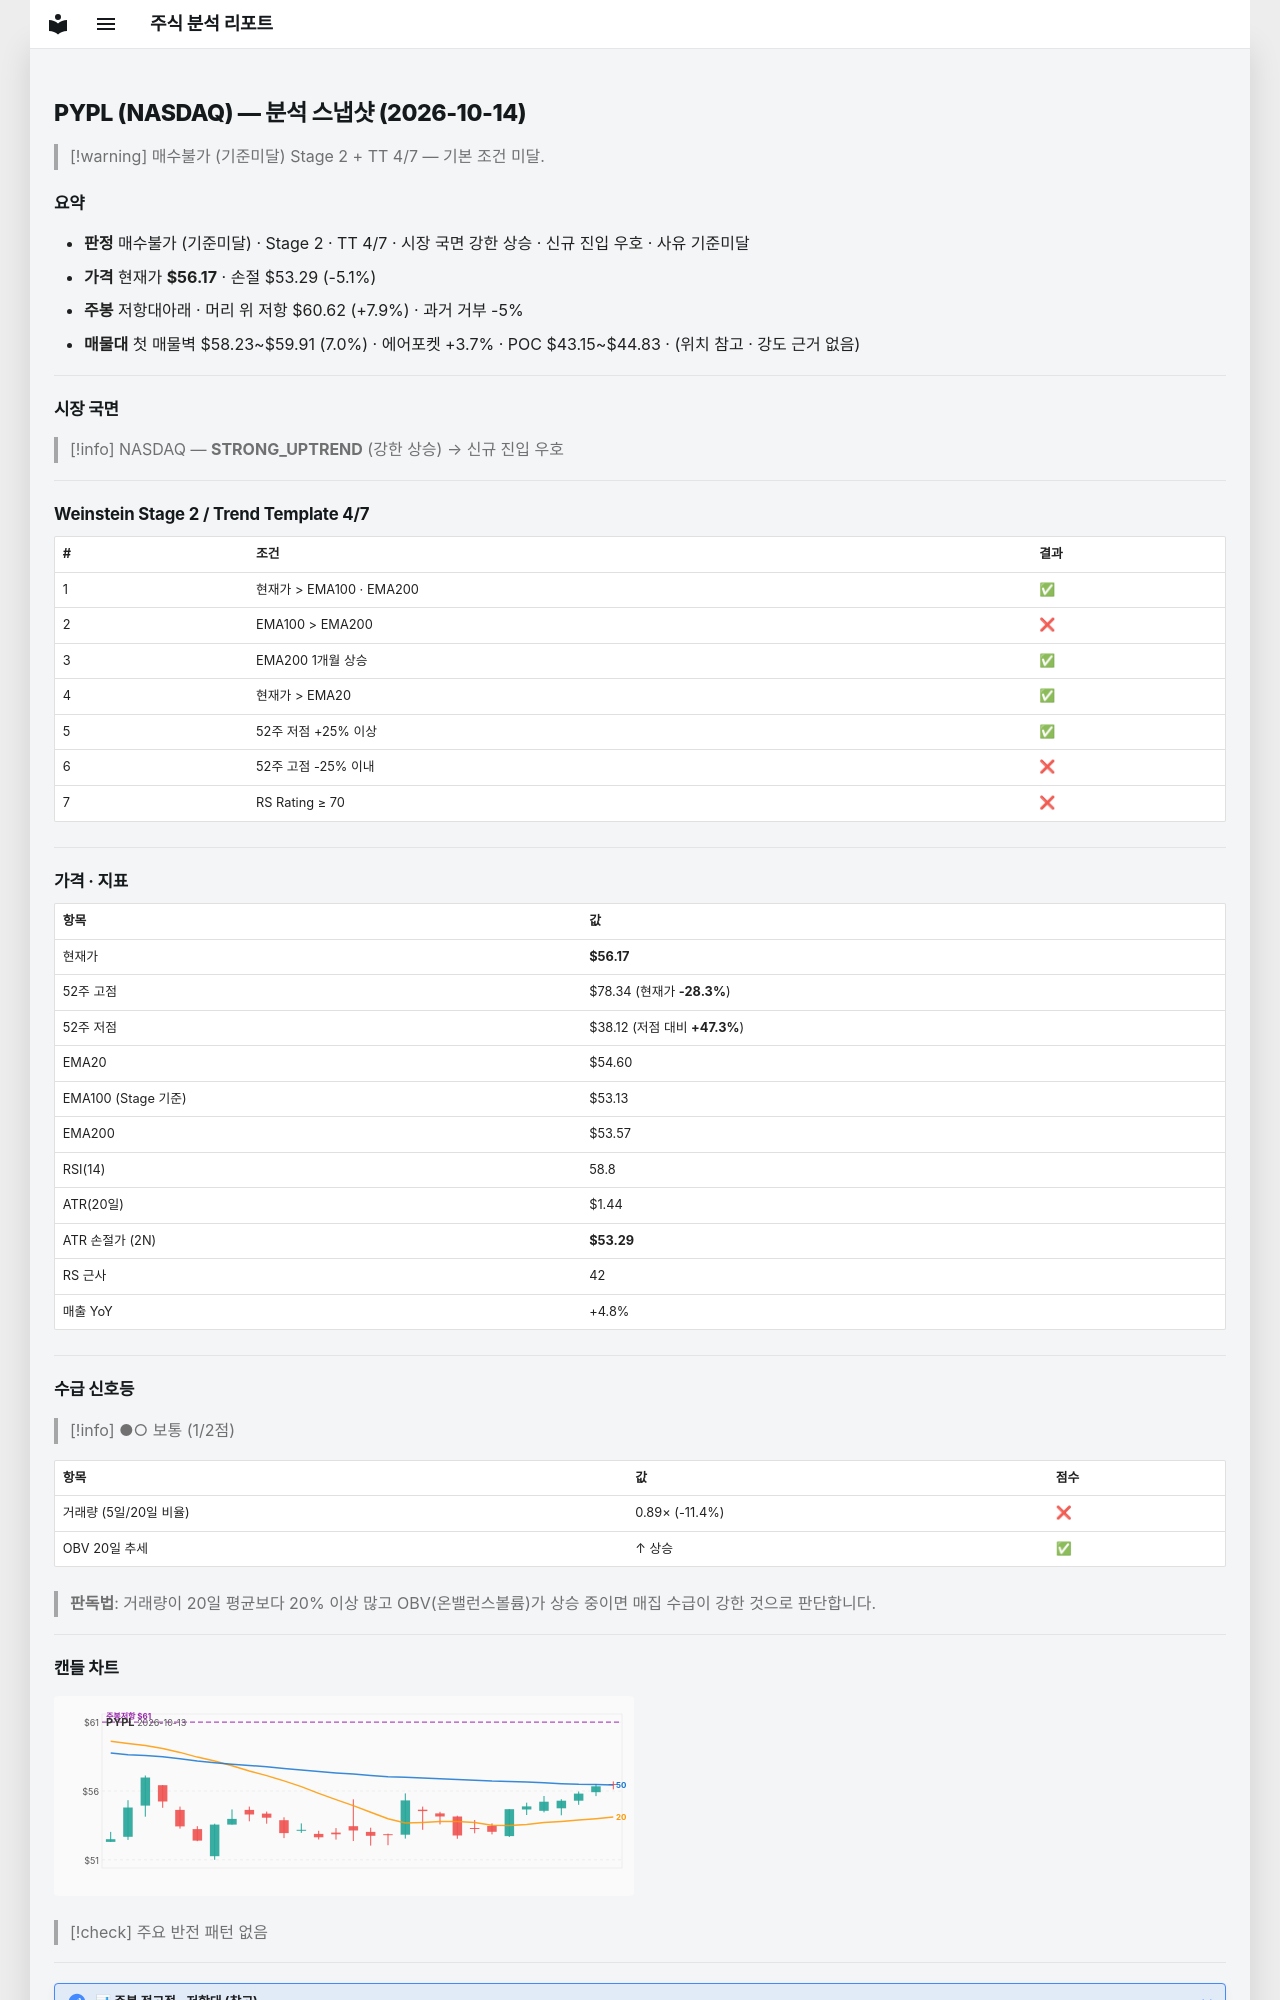

repository: soloandco/stock-reports · page: snapshots/PYPL-2026-10-14/index.html · generator: mkdocs

---
type: analysis-snapshot
title: PYPL 분석 스냅샷
ticker: PYPL
market: NASDAQ
created: 2026-10-14
updated: 2026-10-14
bar-date: 2026-10-13
verdict: 매수불가
verdict-reason: 기준미달
real-rr: 1.55
sma50-gap-pct: 2.9
weekly-position: 저항대아래
weekly-overhead-price: 60.62
weekly-overhead-pct: 7.9
stage: 2
trend-template-score: 4
tt-max: 7
ma-set: ema-20-100-200
price: 56.16999816894531
stop-price: 53.29092778804282
market-regime: STRONG_UPTREND
supply-demand-score: 1/2
supply-demand-label: 보통
status: tracking
tags:
  - stock-agent
  - watchlist
  - PYPL
  - analysis
related:
  - "[[analysis-template]]"
---

# PYPL (NASDAQ) — 분석 스냅샷 (2026-10-14)

> [!warning] 매수불가 (기준미달)
> Stage 2 + TT 4/7 — 기본 조건 미달.

## 요약

- **판정** 매수불가 (기준미달) · Stage 2 · TT 4/7 · 시장 국면 강한 상승 · 신규 진입 우호 · 사유 기준미달
- **가격** 현재가 **$56.17** · 손절 $53.29 (-5.1%)
- **주봉** 저항대아래 · 머리 위 저항 $60.62 (+7.9%) · 과거 거부 -5%
- **매물대** 첫 매물벽 $58.23~$59.91 (7.0%) · 에어포켓 +3.7% · POC $43.15~$44.83 · (위치 참고 · 강도 근거 없음)

---

## 시장 국면

> [!info] NASDAQ — **STRONG_UPTREND** (강한 상승) → 신규 진입 우호

---

## Weinstein Stage 2 / Trend Template 4/7

| # | 조건 | 결과 |
|---|------|------|
| 1 | 현재가 > EMA100 · EMA200 | ✅ |
| 2 | EMA100 > EMA200 | ❌ |
| 3 | EMA200 1개월 상승 | ✅ |
| 4 | 현재가 > EMA20 | ✅ |
| 5 | 52주 저점 +25% 이상 | ✅ |
| 6 | 52주 고점 -25% 이내 | ❌ |
| 7 | RS Rating ≥ 70 | ❌ |

---

## 가격 · 지표

| 항목 | 값 |
|------|---|
| 현재가 | **$56.17** |
| 52주 고점 | $78.34 (현재가 **-28.3%**) |
| 52주 저점 | $38.12 (저점 대비 **+47.3%**) |
| EMA20 | $54.60 |
| EMA100 (Stage 기준) | $53.13 |
| EMA200 | $53.57 |
| RSI(14) | 58.8 |
| ATR(20일) | $1.44 |
| ATR 손절가 (2N) | **$53.29** |
| RS 근사 | 42 |
| 매출 YoY | +4.8% |

---
## 수급 신호등

> [!info] ●○ 보통 (1/2점)

| 항목 | 값 | 점수 |
|------|------|------|
| 거래량 (5일/20일 비율) | 0.89× (-11.4%) | ❌ |
| OBV 20일 추세 | ↑ 상승 | ✅ |

> **판독법**: 거래량이 20일 평균보다 20% 이상 많고 OBV(온밸런스볼륨)가 상승 중이면 매집 수급이 강한 것으로 판단합니다.

---
